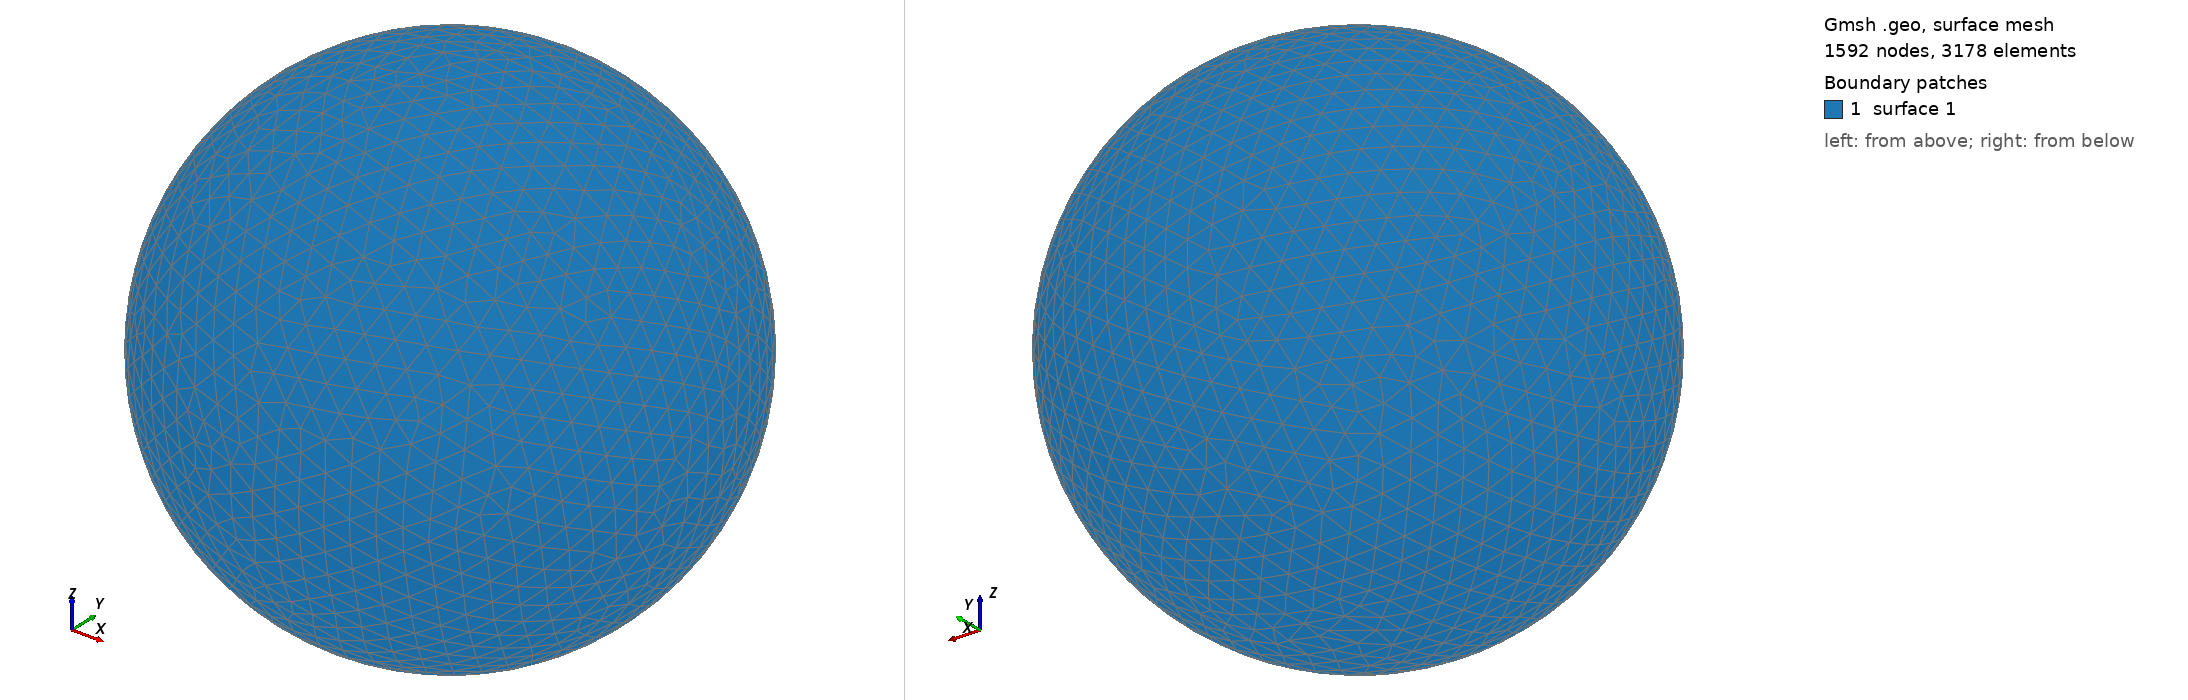

Gmsh geometry script, surface-meshed: 1592 nodes, 3178 surface elements. Boundary patches (legend numbers): 1 surface 1. Left view from above one corner, right view from below the opposite corner. The script declares no physical surfaces, so the legend lists its geometric surfaces. The drawing asked Gmsh for element sizes between 1% and 20% of the model's largest extent; the script's own settings can give other sizes.

=== shot1020.geo (drawn) ===
SetFactory("OpenCASCADE");
Point(1) = {0,0,0,0};
Sphere(1) = {0,0,0,0.01171000};
MeshSize{ PointsOf{ Surface{:}; } } = 0.001171000;
Mesh.ElementOrder=1;
Mesh.Format=39;
